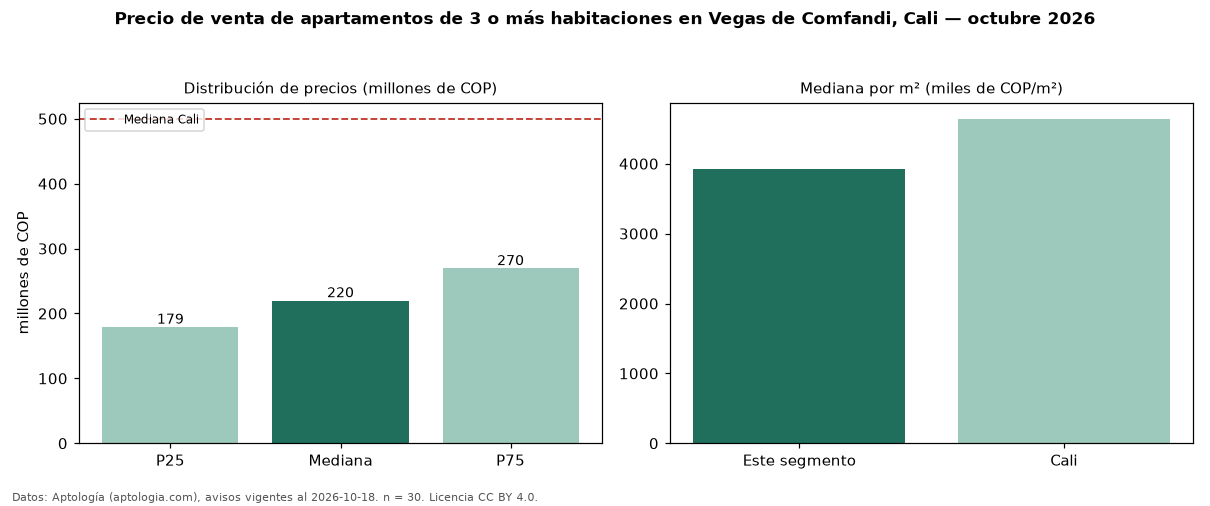

Data behind this chart, as committed beside it:
seccion, metrica, valor, moneda, n
precio, p25, 179250000, COP, 30
precio, mediana, 220000000, COP, 30
precio, p75, 269500000, COP, 30
precio, minimo, 150000000, COP, 30
precio, maximo, 585000000, COP, 30
m2, mediana_precio_m2, 3925753, COP, 30
m2, area_mediana_m2, 55.0, m2, 30
admin, mediana_admin_mes, 204500, COP, 24
banos, mediana_banos, 2.0, , 
estrato, estrato_mas_frecuente, 2, , 30
habitaciones, 3+, 220000000, COP, 30
ciudad, mediana_ciudad_referencia, 500000000, COP, 
ciudad, mediana_m2_ciudad, 4642857, COP, 
fuente, fecha_datos, 2026-10-18, , 
fuente, atribucion, https://www.aptologia.com/venta/cali/veg…, , 
fuente, licencia, CC BY 4.0, , 
